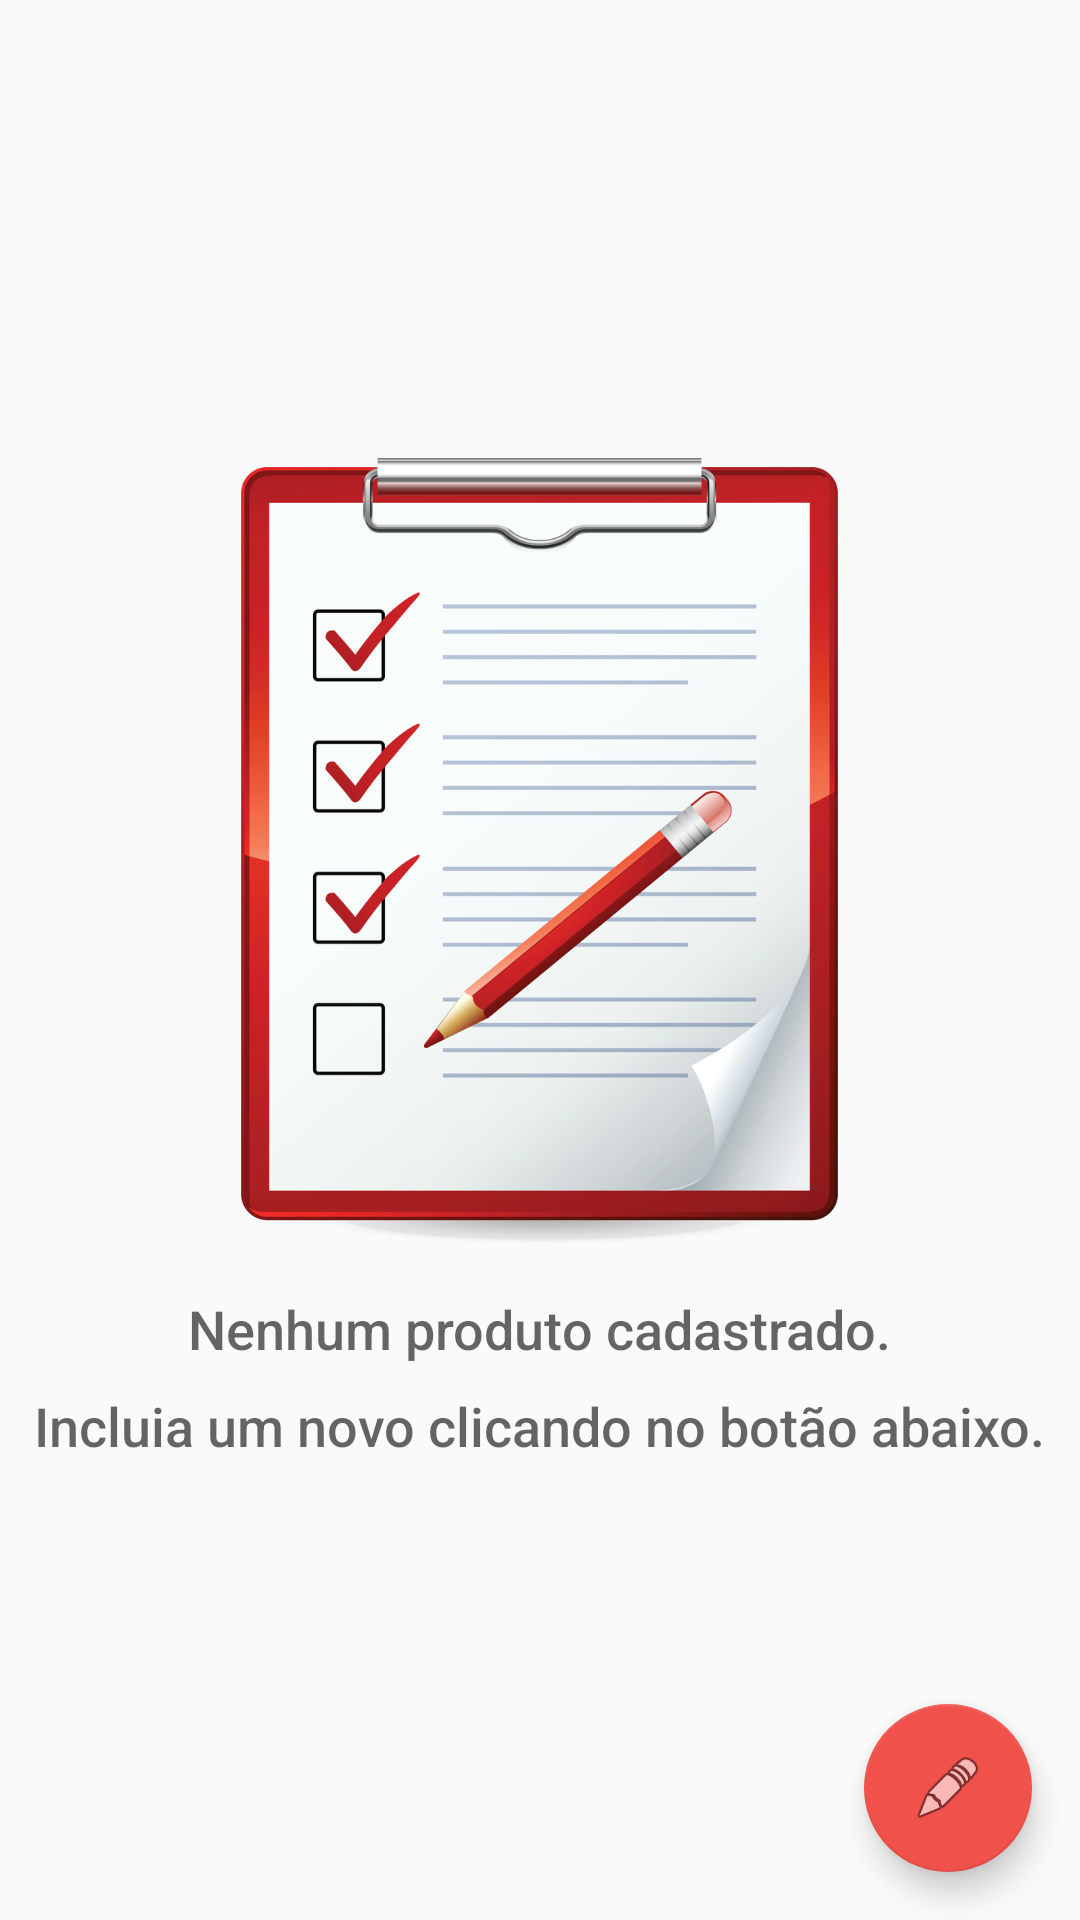

Produce the Android XML layout that renders to this screen, including the resource entries it uses.
<!-- AndroidManifest.xml: application theme AppTheme -->
<!-- res/layout/activity_main.xml -->
<?xml version="1.0" encoding="utf-8"?>

<RelativeLayout xmlns:android="http://schemas.android.com/apk/res/android"
    xmlns:tools="http://schemas.android.com/tools"
    android:layout_width="match_parent"
    android:layout_height="match_parent"
    tools:context=".MainActivity">

    <ListView
        android:id="@+id/list"
        android:layout_width="match_parent"
        android:layout_height="match_parent" />

    
    <RelativeLayout
        android:id="@+id/empty_view"
        android:layout_width="wrap_content"
        android:layout_height="wrap_content"
        android:layout_centerInParent="true">

        <ImageView
            android:id="@+id/empty_shelter_image"
            android:layout_width="wrap_content"
            android:layout_height="wrap_content"
            android:layout_centerHorizontal="true"
            android:src="@drawable/img_checklist" />

        <TextView
            android:id="@+id/empty_title_text"
            style="@style/EmptyListStyle1"
            android:layout_below="@+id/empty_shelter_image"
            android:text="@string/empty_view_title_text" />

        <TextView
            android:id="@+id/empty_subtitle_text"
            style="@style/EmptyListStyle2"
            android:layout_below="@+id/empty_title_text"
            android:text="@string/empty_view_subtitle_text" />
    </RelativeLayout>

    <android.support.design.widget.FloatingActionButton
        android:id="@+id/fab"
        android:layout_width="wrap_content"
        android:layout_height="wrap_content"
        android:layout_alignParentBottom="true"
        android:layout_alignParentRight="true"
        android:layout_margin="@dimen/fab_margin"
        android:src="@android:drawable/ic_menu_edit" />
</RelativeLayout>
<!-- resources referenced by this layout -->
<resources>
  <dimen name="fab_margin">16dp</dimen>
  <!-- drawable img_checklist: png bitmap (drawable-hdpi, 62387 bytes) -->
  <string name="empty_view_subtitle_text">Incluia um novo clicando no botão abaixo.</string>
  <string name="empty_view_title_text">Nenhum produto cadastrado.</string>
  <style name="EmptyListStyle1">
          <item name="android:layout_width">wrap_content</item>
          <item name="android:layout_height">wrap_content</item>
          <item name="android:layout_centerHorizontal">true</item>
          <item name="android:fontFamily">sans-serif-medium</item>
          <item name="android:paddingTop">@dimen/activity_margin</item>
          <item name="android:textAppearance">?android:textAppearanceMedium</item>
      </style>
  <style name="EmptyListStyle2" parent="EmptyListStyle1">
          <item name="android:paddingTop">@dimen/view_low_margin</item>
      </style>
  <style name="AppTheme" parent="Theme.AppCompat.Light.DarkActionBar">
          
          <item name="colorPrimary">@color/colorPrimary</item>
          <item name="colorPrimaryDark">@color/colorPrimaryDark</item>
          <item name="colorAccent">@color/colorAccent</item>
      </style>
  <dimen name="activity_margin">16dp</dimen>
  <dimen name="view_low_margin">8dp</dimen>
  <color name="colorPrimary">#F0514B</color>
  <color name="colorPrimaryDark">#C0403C</color>
  <color name="colorAccent">#F0514B</color>
</resources>
